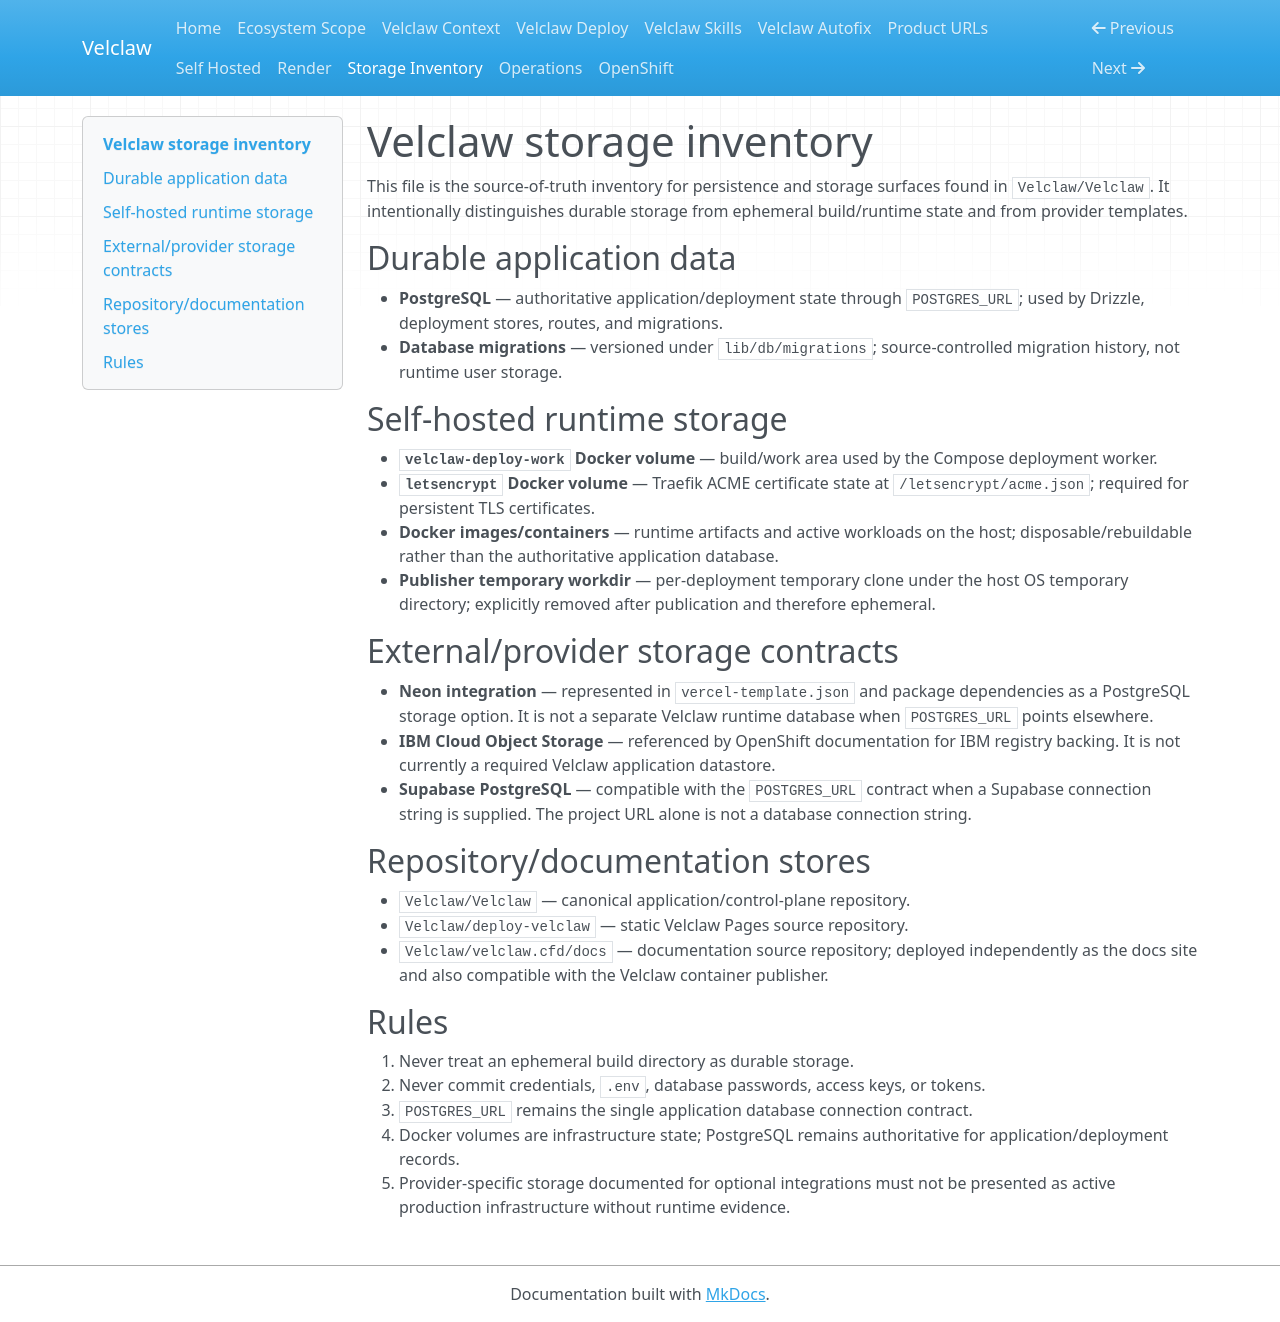

repository: Velclaw/VELCLAW · page: STORAGE_INVENTORY/index.html · generator: mkdocs

# Velclaw storage inventory

This file is the source-of-truth inventory for persistence and storage surfaces found in `Velclaw/Velclaw`. It intentionally distinguishes durable storage from ephemeral build/runtime state and from provider templates.

## Durable application data

- **PostgreSQL** — authoritative application/deployment state through `POSTGRES_URL`; used by Drizzle, deployment stores, routes, and migrations.
- **Database migrations** — versioned under `lib/db/migrations`; source-controlled migration history, not runtime user storage.

## Self-hosted runtime storage

- **`velclaw-deploy-work` Docker volume** — build/work area used by the Compose deployment worker.
- **`letsencrypt` Docker volume** — Traefik ACME certificate state at `/letsencrypt/acme.json`; required for persistent TLS certificates.
- **Docker images/containers** — runtime artifacts and active workloads on the host; disposable/rebuildable rather than the authoritative application database.
- **Publisher temporary workdir** — per-deployment temporary clone under the host OS temporary directory; explicitly removed after publication and therefore ephemeral.

## External/provider storage contracts

- **Neon integration** — represented in `vercel-template.json` and package dependencies as a PostgreSQL storage option. It is not a separate Velclaw runtime database when `POSTGRES_URL` points elsewhere.
- **IBM Cloud Object Storage** — referenced by OpenShift documentation for IBM registry backing. It is not currently a required Velclaw application datastore.
- **Supabase PostgreSQL** — compatible with the `POSTGRES_URL` contract when a Supabase connection string is supplied. The project URL alone is not a database connection string.

## Repository/documentation stores

- `Velclaw/Velclaw` — canonical application/control-plane repository.
- `Velclaw/deploy-velclaw` — static Velclaw Pages source repository.
- `Velclaw/velclaw.cfd/docs` — documentation source repository; deployed independently as the docs site and also compatible with the Velclaw container publisher.

## Rules

1. Never treat an ephemeral build directory as durable storage.
2. Never commit credentials, `.env`, database passwords, access keys, or tokens.
3. `POSTGRES_URL` remains the single application database connection contract.
4. Docker volumes are infrastructure state; PostgreSQL remains authoritative for application/deployment records.
5. Provider-specific storage documented for optional integrations must not be presented as active production infrastructure without runtime evidence.
